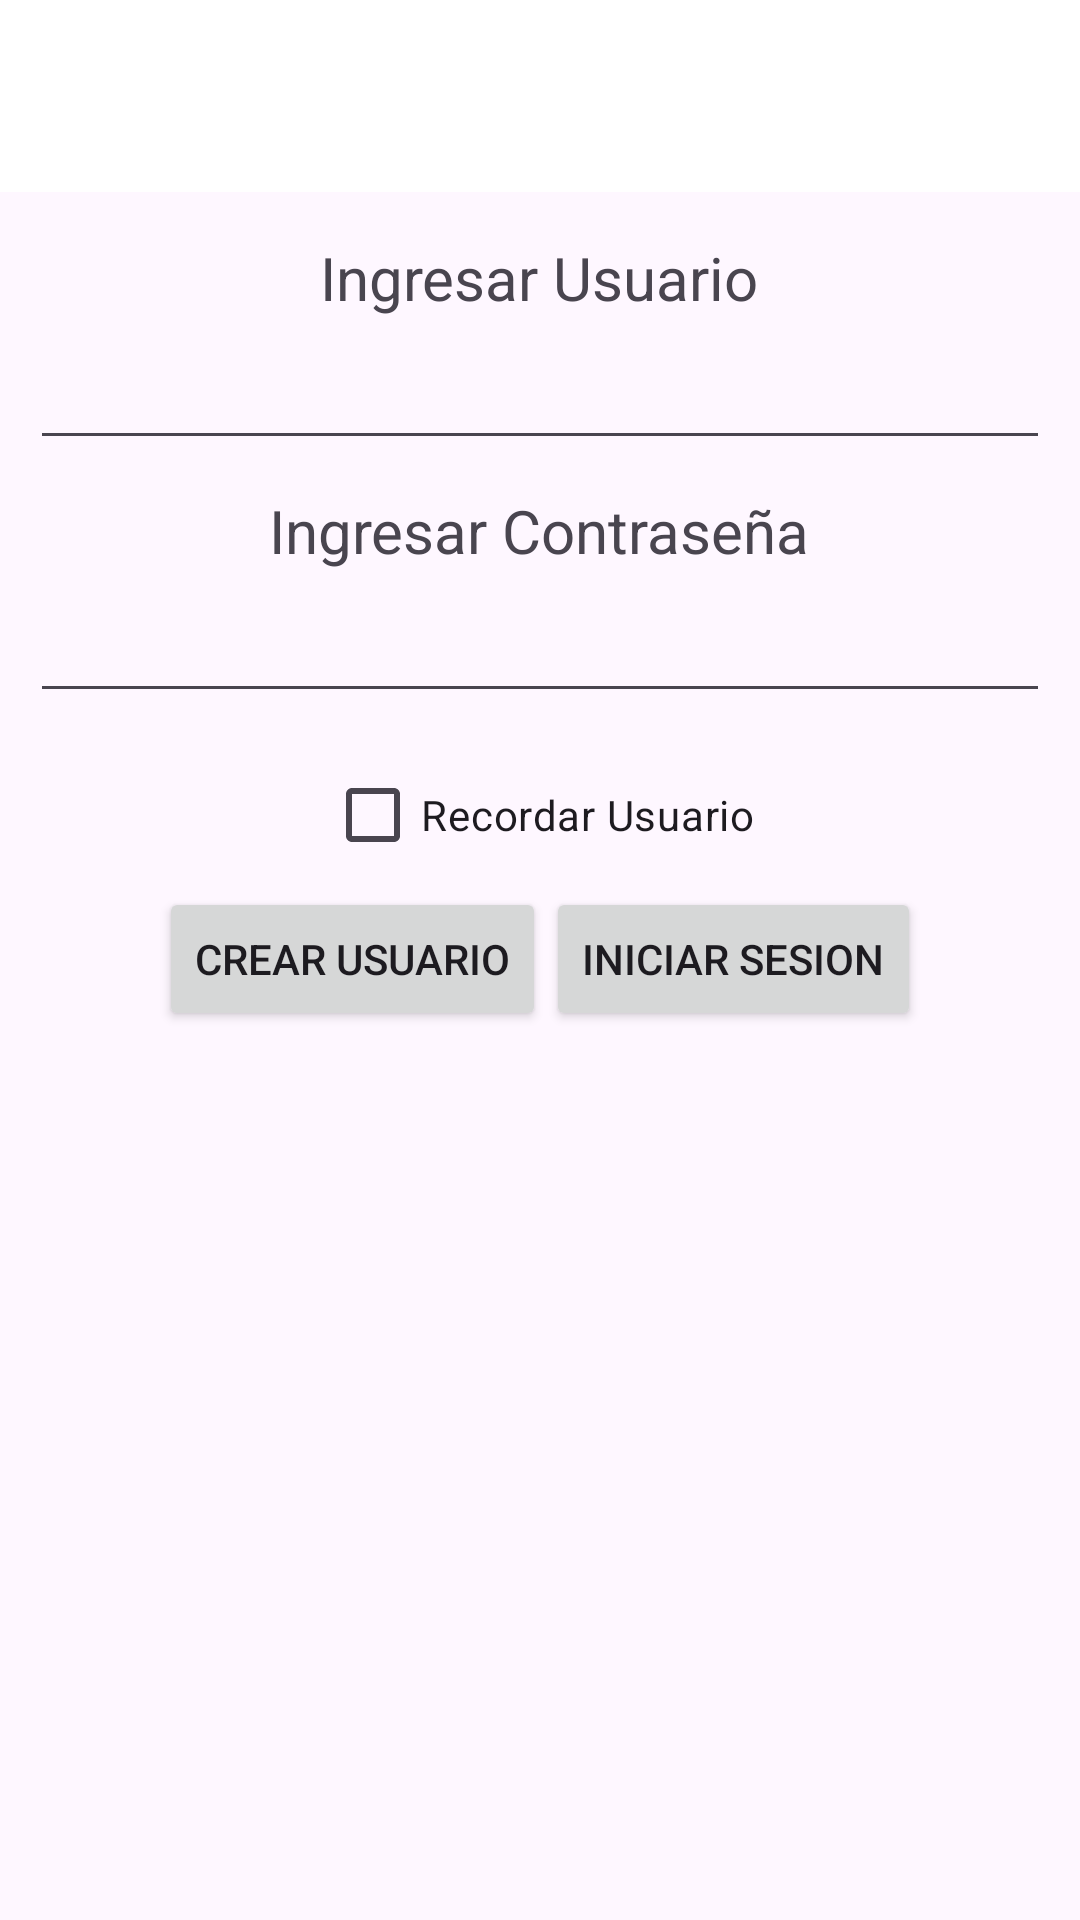

Write the Android layout XML for this screen, with the resource values it uses.
<!-- AndroidManifest.xml: application theme Theme.ExamenesCursada2023 -->
<!-- res/layout/activity_login.xml -->
<?xml version="1.0" encoding="utf-8"?>
<LinearLayout xmlns:android="http://schemas.android.com/apk/res/android"
    xmlns:app="http://schemas.android.com/apk/res-auto"
    xmlns:tools="http://schemas.android.com/tools"
    android:layout_width="match_parent"
    android:layout_height="match_parent"
    tools:context=".LoginActivity"
    android:orientation="vertical"
    android:gravity="center_horizontal">

    <include
        android:id="@+id/toolbar"
        layout="@layout/primary_layout"
        />
    <TextView
        android:layout_width="wrap_content"
        android:layout_height="wrap_content"
        android:text="Ingresar Usuario"
        android:textSize="20sp" />

    <EditText
        android:layout_width="match_parent"
        android:layout_height="wrap_content"
        android:id="@+id/etUsuario"
        android:textSize="15sp"
        android:layout_margin="10dp"
        tools:text="Nombre de Usuario"/>

    <TextView
        android:layout_width="wrap_content"
        android:layout_height="wrap_content"
        android:text="Ingresar Contraseña"
        android:textSize="20sp" />

    <EditText
        android:layout_width="match_parent"
        android:layout_height="wrap_content"
        android:id="@+id/etPass"
        android:textSize="15sp"
        android:layout_margin="10dp"
        android:inputType="textPassword"
        tools:text="contraseña"/>

    <CheckBox
        android:id="@+id/cbRecordar"
        android:layout_width="wrap_content"
        android:layout_height="wrap_content"
        android:text="Recordar Usuario"/>
    <LinearLayout
        android:weightSum="1"
        android:layout_width="wrap_content"
        android:layout_height="wrap_content">
        <Button
            android:id="@+id/botonRegistrar"
            android:layout_width="wrap_content"
            android:layout_height="wrap_content"
            android:text="Crear Usuario"
            android:layout_weight=".5"/>
        <Button
            android:id="@+id/botonIniciar"
            android:layout_width="wrap_content"
            android:layout_height="wrap_content"
            android:text="Iniciar Sesion"
            android:layout_weight=".5"/>

    </LinearLayout>
</LinearLayout>
<!-- res/layout/primary_layout.xml (included above) -->
<?xml version="1.0" encoding="utf-8"?>
<androidx.appcompat.widget.Toolbar
    xmlns:android="http://schemas.android.com/apk/res/android"
    android:layout_width="match_parent"
    android:layout_height="wrap_content"
    android:background="@color/white"
    android:elevation="8dp"
    android:layout_marginBottom="15dp">

</androidx.appcompat.widget.Toolbar>
<!-- resources referenced by this layout -->
<resources>
  <color name="white">#FFFFFFFF</color>
  <style name="Theme.ExamenesCursada2023" parent="Base.Theme.ExamenesCursada2023" />
  <style name="Base.Theme.ExamenesCursada2023" parent="Theme.Material3.DayNight.NoActionBar">
          
          
      </style>
</resources>
